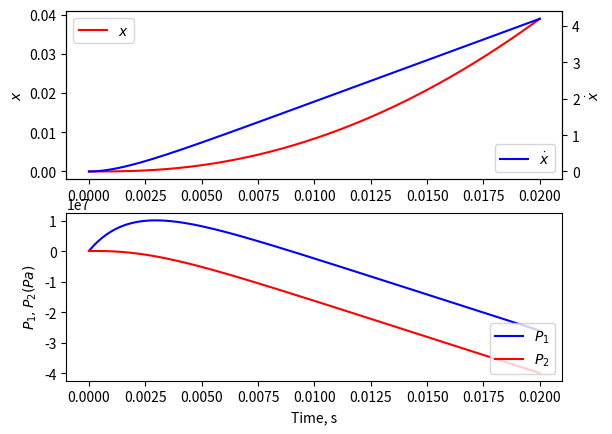

Recreate this plot in Python.
# region problem statement
"""
This program models the behavior of a hydraulic valve system using a system of differential equations.

The differential equations governing the system are:

    (p1 - p2) * A = m * d^2(x) / dt^2
    y * Kvalve * (ps - p1) = rho * A * dx/dt + V * (rho / beta) * dp1/dt
    y * Kvalve * (p2 - pa) = rho * A * dx/dt - V * (rho / beta) * dp2/dt

Given the provided constant parameters, we solve the system numerically using `solve_ivp` from `scipy.integrate`.
The program then plots:
  1. x_dot (velocity) as a function of time.
  2. p1 and p2 as functions of time.

Initial conditions: x=0, x_dot=0, p1=pa, p2=pa

"""
# endregion

# region imports
import numpy as np
from scipy.integrate import solve_ivp
import matplotlib.pyplot as plt


# endregion

# region functions
def ode_system(t, X, *params):
    '''
       The ode system is defined in terms of state variables.
       I have as unknowns:
       x: position of the piston (This is not strictly needed unless I want to know x(t))
       xdot: velocity of the piston
       p1: pressure on right of piston
       p2: pressure on left of the piston
       For initial conditions, we see: x=x0=0, xdot=0, p1=p1_0=p_a, p2=p2_0=p_a
       :param X: The list of state variables.
       :param t: The time for this instance of the function.
       :param params: the list of physical constants for the system.
       :return: The list of derivatives of the state variables.
       '''
    # unpack the parameters
    A, Cd, ps, pa, V, beta, rho, Kvalve, m, y = params

    # state variables
    # X[0]=x
    # X[1]=xdot
    # X[2]=p1
    # X[3]=p2

    # calculate derivatives
    # conveniently rename the state variables
    x = X[0]
    xdot = X[1]
    p1 = X[2]
    p2 = X[3]

    #use my equations from the assignment
    xddot = (p1 - p2) * A / m
    p1dot = (y * Kvalve * (ps - p1) - rho * A * xdot) * (beta / (rho * V))
    p2dot = (-y * Kvalve * (p2 - pa) - rho * A * xdot) * (beta / (rho * V))

    # return the list of derivatives of the state variables
    return [xdot, xddot, p1dot, p2dot]



def main():
    # After some trial and error, I found all the action seems to happen in the first 0.02 seconds
    t = np.linspace(0, 0.02, 200)
    # myargs=(A, Cd, Ps, Pa, V, beta, rho, Kvalve, m, y)
    myargs = (4.909E-4, 0.6, 1.4E7, 1.0E5, 1.473E-4, 2.0E9, 850.0, 2.0E-5, 30, 0.002)
    # because the solution calls for x, xdot, p1 and p2, I make these the state variables X[0], X[1], X[2], X[3]
    # ic=[x=0, xdot=0, p1=pa, p2=pa]
    pa = 1.0E5
    ic = [0, 0, pa, pa]
    # call solve_ivp with ode_system as callback
    sln = solve_ivp(ode_system, [0, 0.02],ic, t_eval=t, args=myargs)

    # unpack result into meaningful names
    xvals = sln.y[0]
    xdot = sln.y[1]
    p1 = sln.y[2]
    p2 = sln.y[3]

    # plot the result
    plt.subplot(2, 1, 1)
    plt.subplot(2, 1, 1)
    plt.plot(t, xvals, 'r-', label='$x$')
    plt.ylabel('$x$')
    plt.legend(loc='upper left')

    ax2 = plt.twinx()
    ax2.plot(t, xdot, 'b-', label=r"$\dot{x}$")  # Use raw string (r"") #helps prevent pyton from interpreting /d as escape sequence
    plt.ylabel(r"$\dot{x}$")  # Use raw string (r"")
    plt.legend(loc='lower right')

    plt.subplot(2, 1, 2)
    plt.plot(t, p1, 'b-', label='$P_1$')
    plt.plot(t, p2, 'r-', label='$P_2$')
    plt.legend(loc='lower right')
    plt.xlabel('Time, s')
    plt.ylabel('$P_1, P_2 (Pa)$')

    plt.show()


# endregion

# region function calls
if __name__ == "__main__":
    main()
# endregion